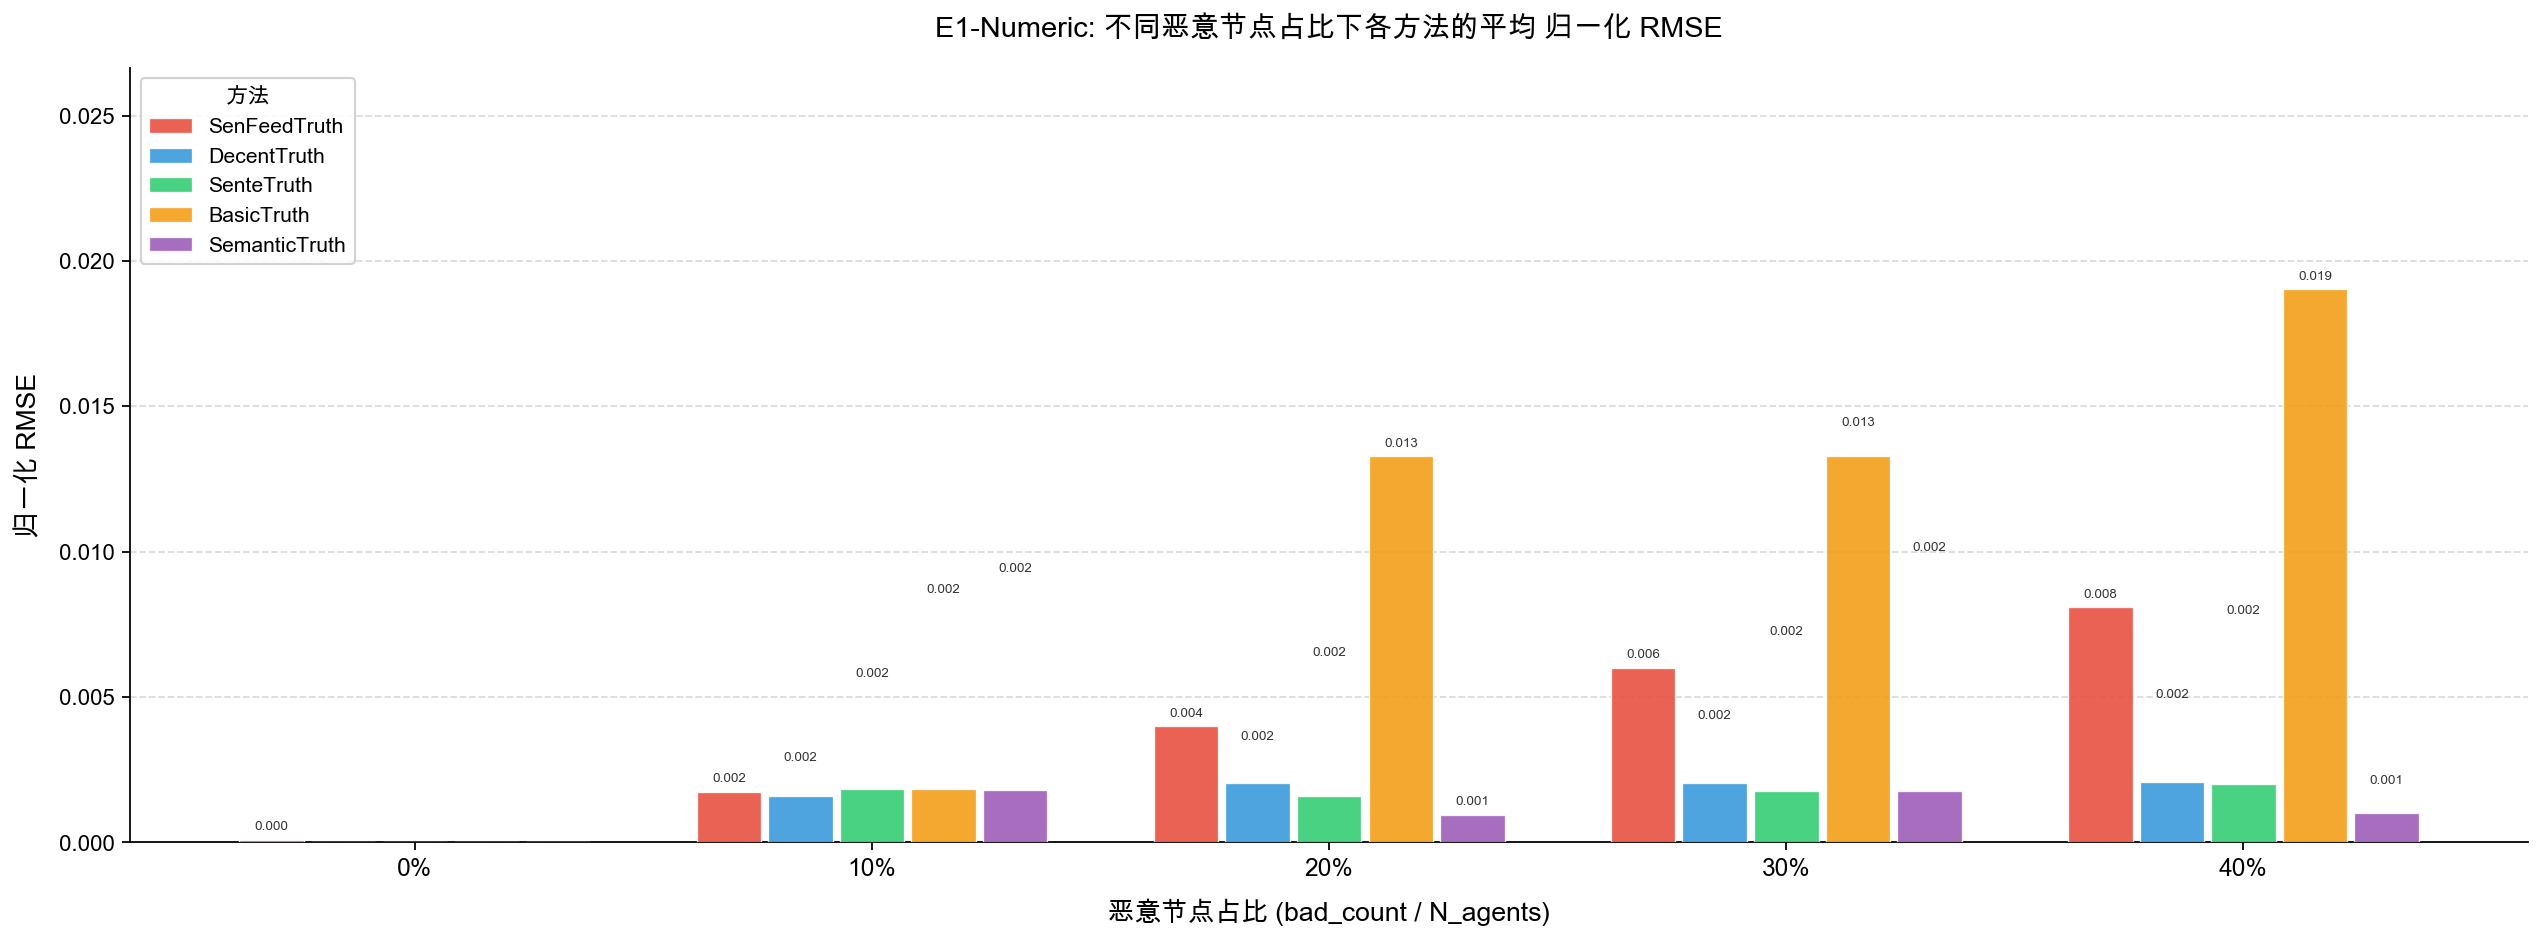

The data file committed next to this chart (first rows):
bad_count, method, batch_idx, rmse, metric_scale
0, SenFeedTruth, 1, 8.675475095167059e-17, relative
0, SenFeedTruth, 2, 0.0001251, relative
0, SenFeedTruth, 3, 0.0001266, relative
0, SenFeedTruth, 4, 6.665659869923806e-05, relative
0, SenFeedTruth, 5, 0.0001971, relative
0, SenFeedTruth, 6, 0.0002021, relative
0, SenFeedTruth, 7, 0.0002388, relative
0, SenFeedTruth, 8, 5.6007875227492004e-05, relative
0, SenFeedTruth, 9, 0.0001026, relative
0, SenFeedTruth, 10, 8.194771796523477e-05, relative
0, SenFeedTruth, 11, 2.2883201464076444e-05, relative
0, SenFeedTruth, 12, 6.939008280182408e-05, relative
0, SenFeedTruth, 13, 0.0001574, relative
0, SenFeedTruth, 14, 0.000116, relative
0, SenFeedTruth, 15, 4.117500121040947e-05, relative
0, SenFeedTruth, 16, 4.194780182023444e-05, relative
0, SenFeedTruth, 17, 2.5746586139306403e-05, relative
0, SenFeedTruth, 18, 0.0001556, relative
0, SenFeedTruth, 19, 7.690322472080347e-05, relative
0, SenFeedTruth, 20, 8.508520942668929e-05, relative
0, SenFeedTruth, 21, 7.231964392786209e-05, relative
0, SenFeedTruth, 22, 6.778393078304557e-05, relative
0, SenFeedTruth, 23, 3.014788376575396e-05, relative
0, SenFeedTruth, 24, 0.0001464, relative
0, SenFeedTruth, 25, 5.113684363358691e-05, relative
0, SenFeedTruth, 26, 0.0001197, relative
0, SenFeedTruth, 27, 0.0001475, relative
0, SenFeedTruth, 28, 0.0001229, relative
0, SenFeedTruth, 29, 6.906438125485527e-05, relative
0, SenFeedTruth, 30, 3.771096960879248e-05, relative
0, SenFeedTruth, 31, 4.303502463435619e-05, relative
0, SenFeedTruth, 32, 7.961657249299849e-05, relative
0, SenFeedTruth, 33, 0.0001241, relative
0, SenFeedTruth, 34, 0.000127, relative
0, SenFeedTruth, 35, 6.703869561934245e-05, relative
0, SenFeedTruth, 36, 6.512564874403694e-05, relative
0, SenFeedTruth, 37, 5.992173683029345e-05, relative
0, SenFeedTruth, 38, 4.776237543367258e-05, relative
0, SenFeedTruth, 39, 0.0001596, relative
0, SenFeedTruth, 40, 5.393175371971964e-05, relative
0, SenFeedTruth, 41, 2.7784823648678277e-05, relative
0, SenFeedTruth, 42, 5.3207504694263026e-05, relative
0, SenFeedTruth, 43, 2.984989048146172e-05, relative
0, SenFeedTruth, 44, 3.246010051706263e-05, relative
0, SenFeedTruth, 45, 0.0001274, relative
0, SenFeedTruth, 46, 6.159935959512972e-05, relative
0, SenFeedTruth, 47, 0.0002502, relative
0, SenFeedTruth, 48, 3.777062462802704e-05, relative
0, SenFeedTruth, 49, 3.2191913815606556e-05, relative
0, SenFeedTruth, 50, 2.3868983792406398e-05, relative
0, SenFeedTruth, 51, 9.517998381041407e-05, relative
0, SenFeedTruth, 52, 0.0001406, relative
0, SenFeedTruth, 53, 0.0001549, relative
0, SenFeedTruth, 54, 9.098993584829842e-05, relative
0, SenFeedTruth, 55, 0.0001953, relative
0, SenFeedTruth, 56, 6.026726720982452e-05, relative
0, SenFeedTruth, 57, 3.871970299480648e-05, relative
0, SenFeedTruth, 58, 5.132540931737594e-05, relative
0, SenFeedTruth, 59, 8.849764463531022e-05, relative
0, SenFeedTruth, 60, 9.531613451556033e-05, relative
... 3,690 more rows
